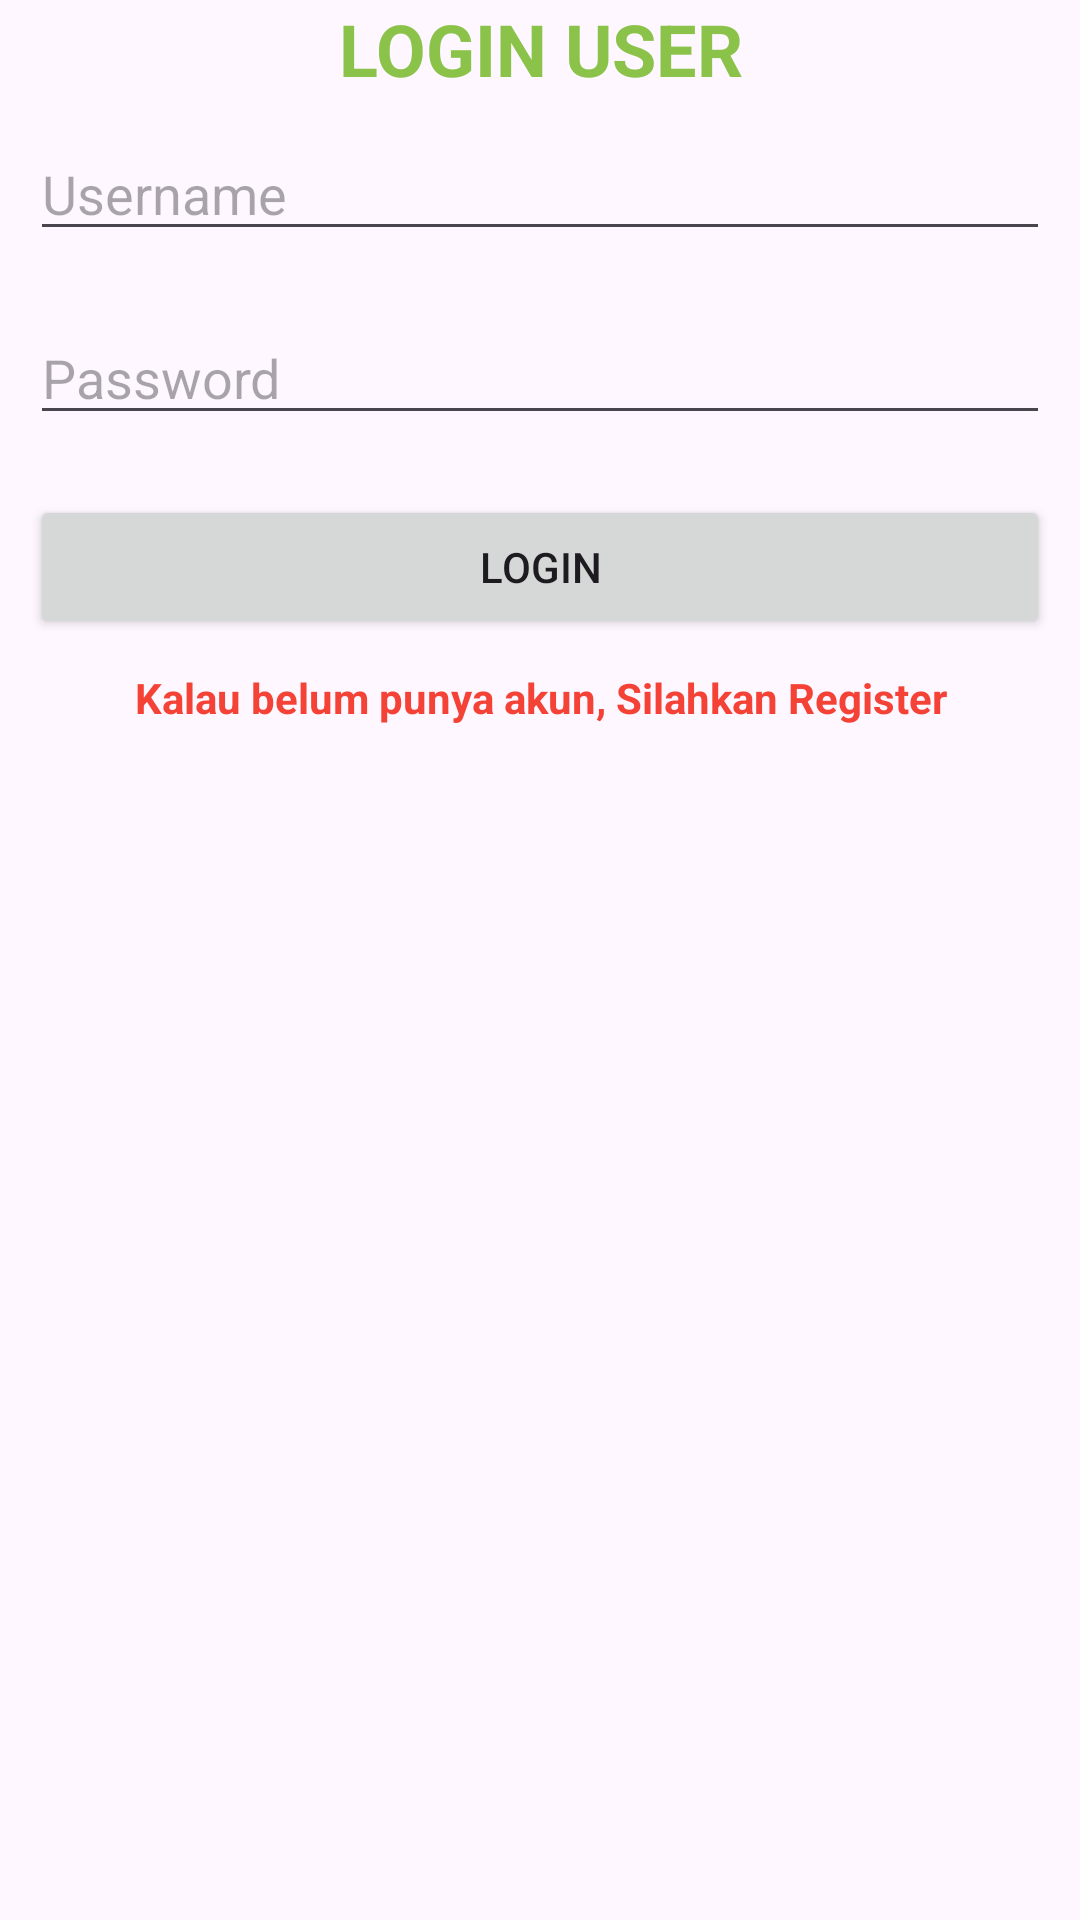

The Android layout XML behind this screen, and the referenced resources:
<!-- AndroidManifest.xml: application theme Theme.Crud_mhs_berita_mi2a -->
<!-- res/layout/activity_login.xml -->
<?xml version="1.0" encoding="utf-8"?>
<androidx.constraintlayout.widget.ConstraintLayout xmlns:android="http://schemas.android.com/apk/res/android"
    xmlns:app="http://schemas.android.com/apk/res-auto"
    xmlns:tools="http://schemas.android.com/tools"
    android:id="@+id/main"
    android:layout_width="match_parent"
    android:layout_height="match_parent"
    tools:context=".screen.LoginActivity">

    <LinearLayout
        android:layout_width="match_parent"
        android:layout_height="match_parent"
        android:orientation="vertical">
        <TextView
            android:id="@+id/textView"
            android:layout_width="match_parent"
            android:layout_height="wrap_content"
            android:text="Login User"
            android:textAlignment="center"
            android:textAllCaps="true"
            android:textColor="#8BC34A"
            android:textSize="24sp"
            android:textStyle="bold" />

        <EditText
            android:id="@+id/etUsername"
            android:layout_width="match_parent"
            android:layout_height="wrap_content"
            android:layout_margin="10sp"
            android:ems="10"
            android:hint="Username"
            android:inputType="text" />




        <EditText
            android:id="@+id/etPassword"
            android:layout_width="match_parent"
            android:layout_height="wrap_content"
            android:layout_margin="10sp"
            android:ems="10"
            android:hint="Password"
            android:inputType="text" />

        <Button
            android:id="@+id/btnLogin"
            android:layout_width="match_parent"
            android:layout_height="wrap_content"
            android:layout_margin="10sp"
            android:text="Login" />

        <TextView
            android:id="@+id/txtToRegister"
            android:layout_width="match_parent"
            android:layout_height="wrap_content"
            android:text="Kalau belum punya akun, Silahkan Register"
            android:textAlignment="center"
            android:textColor="#F44336"
            android:textStyle="bold" />

    </LinearLayout>
</androidx.constraintlayout.widget.ConstraintLayout>
<!-- resources referenced by this layout -->
<resources>
  <style name="Theme.Crud_mhs_berita_mi2a" parent="Base.Theme.Crud_mhs_berita_mi2a" />
  <style name="Base.Theme.Crud_mhs_berita_mi2a" parent="Theme.Material3.DayNight.NoActionBar">
          
          
      </style>
</resources>
